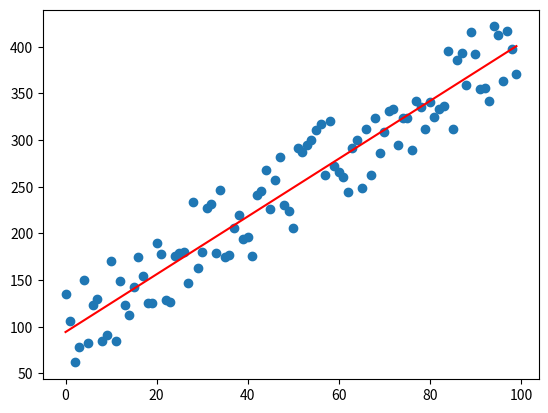

Write the Python code that produced this figure.
"""Linear regression with gradient descent"""

import numpy as np
import matplotlib.pyplot as plt


N = 100  # number of points
M = 3  # slope
C = 100  # intercept

r = 0.0002  # learning rate
i_max = 100_000  # max epochs

# generating linear dependent data with noise
X = np.arange(N)
noise = 100 * (np.random.rand(N)-0.5)
Y = M* X + C + noise

# model
m = 0
c = 0

for i in range(i_max):
    y_pred = m * X + c
    
    dm = X * (Y-y_pred)
    dm = (-1/N) * dm.sum()
    
    dc = (Y-y_pred)
    dc = -dc.sum() / N

    m = m - r * dm
    c = c - r * dc

    print(f'm = {m} \t c = {c}')

y_pred = m * X + c

# plotting results
plt.scatter(X, Y)
plt.plot(X, y_pred, 'r')
plt.show()
